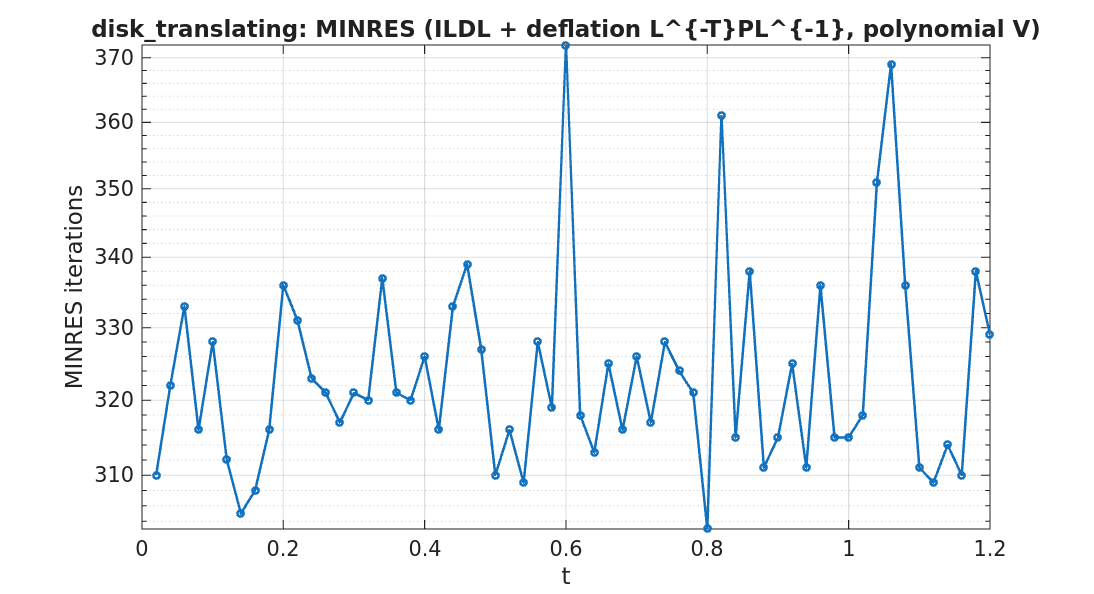

Source data for this figure (header and first rows):
timestep, iterations
1, 310
2, 322
3, 333
4, 316
5, 328
6, 312
7, 305
8, 308
9, 316
10, 336
11, 331
12, 323
13, 321
14, 317
15, 321
16, 320
17, 337
18, 321
19, 320
20, 326
21, 316
22, 333
23, 339
24, 327
25, 310
26, 316
27, 309
28, 328
29, 319
30, 372
31, 318
32, 313
33, 325
34, 316
35, 326
36, 317
37, 328
38, 324
39, 321
40, 303
41, 361
42, 315
43, 338
44, 311
45, 315
46, 325
47, 311
48, 336
49, 315
50, 315
51, 318
52, 351
53, 369
54, 336
55, 311
56, 309
57, 314
58, 310
59, 338
60, 329
